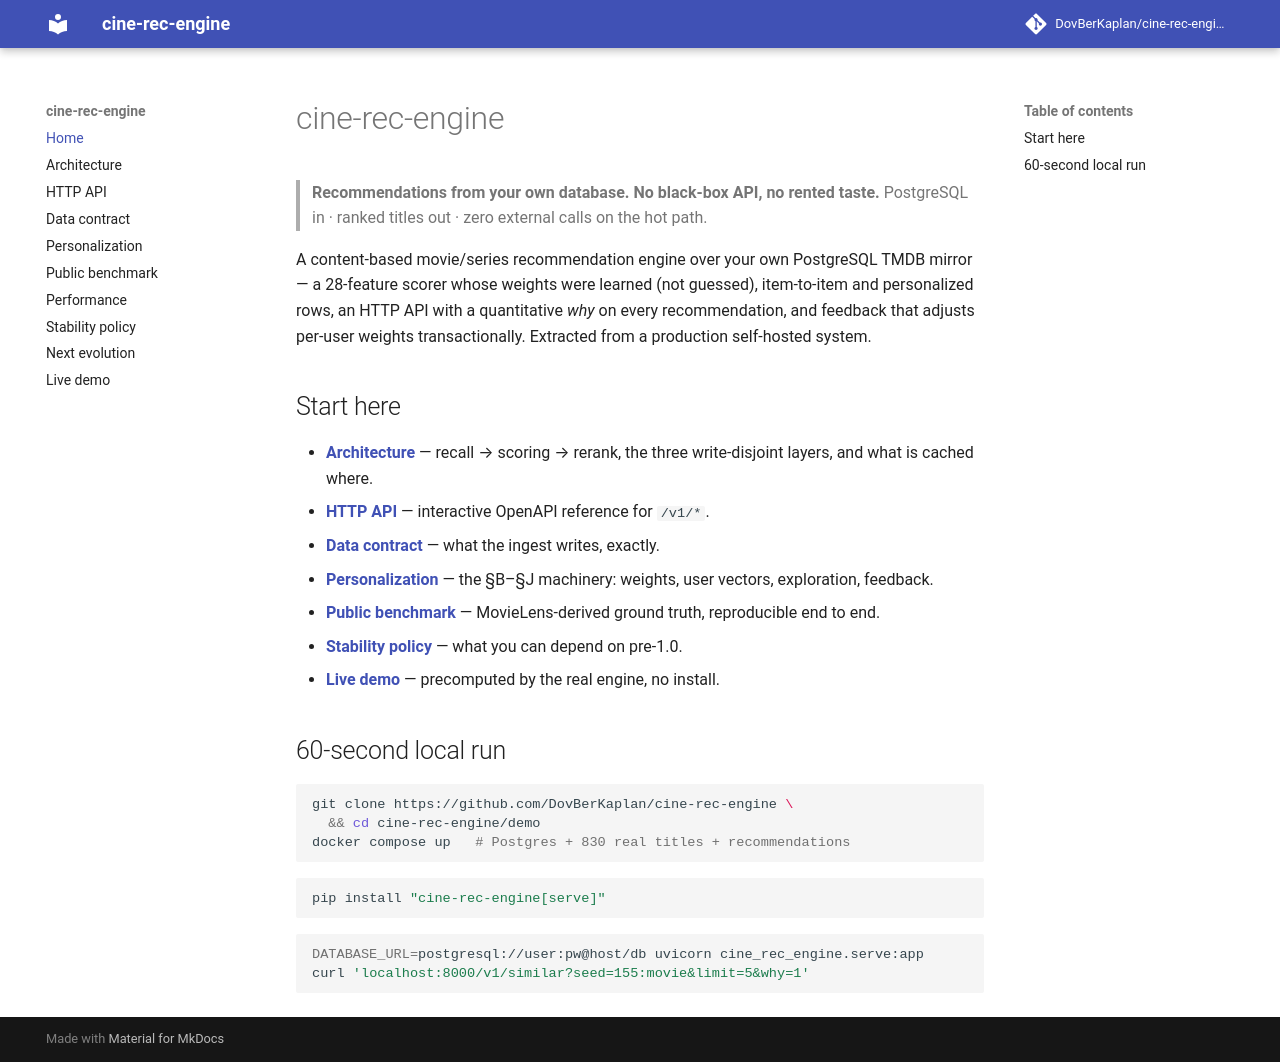

repository: DovBerKaplan/cine-rec-engine · page: index.html · generator: mkdocs

# cine-rec-engine

> **Recommendations from your own database. No black-box API, no rented
> taste.** PostgreSQL in · ranked titles out · zero external calls on
> the hot path.

A content-based movie/series recommendation engine over your own
PostgreSQL TMDB mirror — a 28-feature scorer whose weights were learned
(not guessed), item-to-item and personalized rows, an HTTP API with a
quantitative *why* on every recommendation, and feedback that adjusts
per-user weights transactionally. Extracted from a production
self-hosted system.

## Start here

- **[Architecture](architecture.md)** — recall → scoring → rerank, the
  three write-disjoint layers, and what is cached where.
- **[HTTP API](api.md)** — interactive OpenAPI reference for `/v1/*`.
- **[Data contract](data.md)** — what the ingest writes, exactly.
- **[Personalization](personalization.md)** — the §B–§J machinery:
  weights, user vectors, exploration, feedback.
- **[Public benchmark](benchmark.md)** — MovieLens-derived ground truth,
  reproducible end to end.
- **[Stability policy](stability.md)** — what you can depend on pre-1.0.
- **[Live demo](/demo/)** — precomputed by the real engine, no install.

## 60-second local run

```bash
git clone https://github.com/DovBerKaplan/cine-rec-engine \
  && cd cine-rec-engine/demo
docker compose up   # Postgres + 830 real titles + recommendations
```

```python
pip install "cine-rec-engine[serve]"
```

```bash
DATABASE_URL=postgresql://user:pw@host/db uvicorn cine_rec_engine.serve:app
curl 'localhost:8000/v1/similar?seed=155:movie&limit=5&why=1'
```
